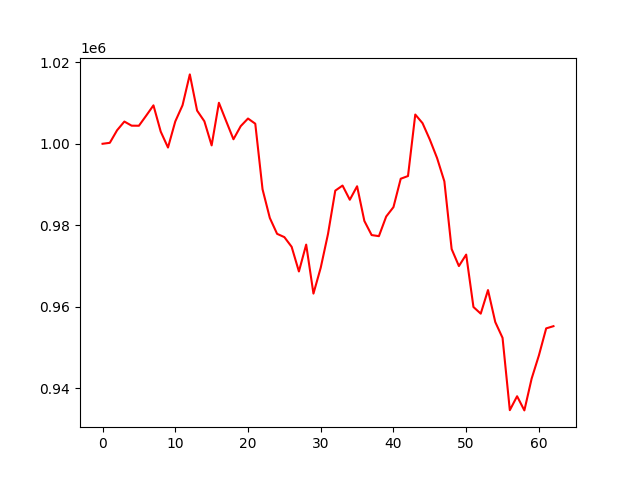

Data behind this chart, as committed beside it:
account_value, date, daily_return
1000000, 2023-07-14, 
1000235, 2023-07-17, 0.0002349
1003324, 2023-07-18, 0.003088
1005459, 2023-07-19, 0.002128
1004447, 2023-07-20, -0.001007
1004432, 2023-07-21, -1.534990831530969e-05
1006906, 2023-07-24, 0.002464
1009441, 2023-07-25, 0.002518
1002986, 2023-07-26, -0.006395
999077, 2023-07-27, -0.003897
1005482, 2023-07-28, 0.006411
1009468, 2023-07-31, 0.003964
1017044, 2023-08-01, 0.007505
1008156, 2023-08-02, -0.00874
1005530, 2023-08-03, -0.002605
999602, 2023-08-04, -0.005895
1010072, 2023-08-07, 0.01047
1005558, 2023-08-08, -0.004469
1001108, 2023-08-09, -0.004425
1004336, 2023-08-10, 0.003225
1006205, 2023-08-11, 0.001861
1004930, 2023-08-14, -0.001268
988813, 2023-08-15, -0.01604
981778, 2023-08-16, -0.007115
977877, 2023-08-17, -0.003973
977067, 2023-08-18, -0.0008289
974691, 2023-08-21, -0.002432
968631, 2023-08-22, -0.006217
975233, 2023-08-23, 0.006816
963194, 2023-08-24, -0.01234
969562, 2023-08-25, 0.006611
977833, 2023-08-28, 0.008531
988488, 2023-08-29, 0.0109
989735, 2023-08-30, 0.001261
986248, 2023-08-31, -0.003523
989564, 2023-09-01, 0.003363
981037, 2023-09-05, -0.008617
977573, 2023-09-06, -0.00353
977307, 2023-09-07, -0.0002729
982124, 2023-09-08, 0.004929
984438, 2023-09-11, 0.002356
991413, 2023-09-12, 0.007085
992075, 2023-09-13, 0.0006684
1007182, 2023-09-14, 0.01523
1005064, 2023-09-15, -0.002103
1001032, 2023-09-18, -0.004012
996480, 2023-09-19, -0.004547
990764, 2023-09-20, -0.005737
974139, 2023-09-21, -0.01678
969959, 2023-09-22, -0.004291
972775, 2023-09-25, 0.002903
959899, 2023-09-26, -0.01324
958268, 2023-09-27, -0.001699
964059, 2023-09-28, 0.006043
956200, 2023-09-29, -0.008151
952322, 2023-10-02, -0.004056
934556, 2023-10-03, -0.01866
937978, 2023-10-04, 0.003661
934499, 2023-10-05, -0.003708
942306, 2023-10-06, 0.008354
... 3 more rows
